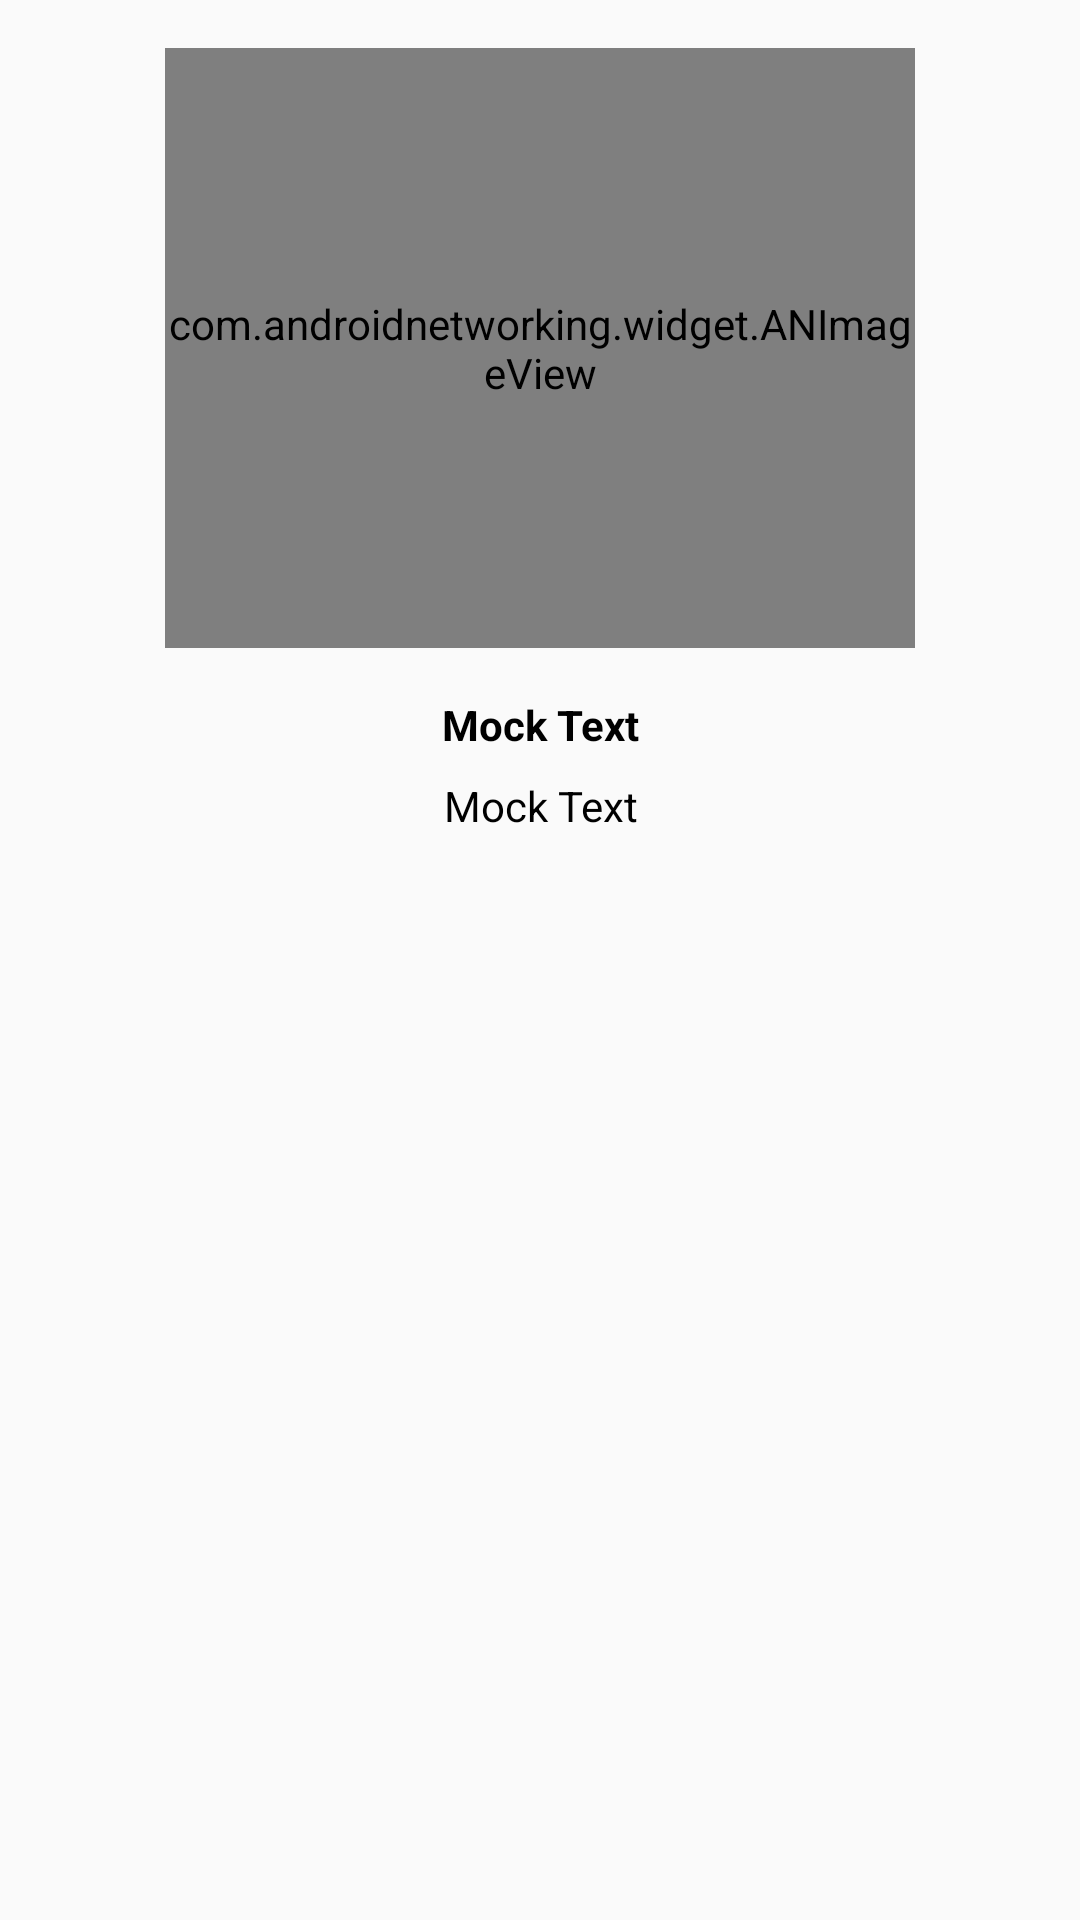

Android layout source for this screen:
<!-- AndroidManifest.xml: application theme AppTheme -->
<!-- res/layout/media_content_item.xml -->
<?xml version="1.0" encoding="utf-8"?>
<android.support.constraint.ConstraintLayout xmlns:android="http://schemas.android.com/apk/res/android"
    android:layout_width="match_parent"
    android:layout_height="wrap_content"
    android:id="@+id/mediacontentLayout"
    xmlns:app="http://schemas.android.com/apk/res-auto">

    <com.androidnetworking.widget.ANImageView
        android:id="@+id/pictureImageView"
        android:layout_width="@dimen/default_poster_width"
        android:layout_height="@dimen/default_poster_height"
        android:layout_margin="@dimen/default_margin"
        android:src="@mipmap/ic_launcher"
        app:layout_constraintTop_toTopOf="parent"
        app:layout_constraintStart_toStartOf="parent"
        app:layout_constraintEnd_toEndOf="parent"/>

    <TextView
        android:id="@+id/titleTextView"
        android:layout_width="0dp"
        android:layout_height="wrap_content"
        android:layout_margin="@dimen/default_margin"
        android:text="@string/mock_text"
        android:textAlignment="center"
        app:layout_constraintTop_toBottomOf="@id/pictureImageView"
        app:layout_constraintStart_toStartOf="parent"
        app:layout_constraintEnd_toEndOf="parent"
        android:textStyle="bold"/>

    <TextView
        android:id="@+id/yearTextView"
        android:layout_width="0dp"
        android:layout_height="wrap_content"
        android:layout_marginTop="@dimen/margin_year"
        android:textAlignment="center"
        app:layout_constraintTop_toBottomOf="@id/titleTextView"
        app:layout_constraintStart_toStartOf="parent"
        app:layout_constraintEnd_toEndOf="parent"
        android:text="@string/mock_text"/>

</android.support.constraint.ConstraintLayout>
<!-- resources referenced by this layout -->
<resources>
  <dimen name="default_margin">16dp</dimen>
  <dimen name="default_poster_height">200dp</dimen>
  <dimen name="default_poster_width">250dp</dimen>
  <dimen name="margin_year">8dp</dimen>
  <!-- mipmap ic_launcher: png bitmap (mipmap-hdpi, 4112 bytes) -->
  <string name="mock_text">Mock Text</string>
  <style name="AppTheme" parent="Theme.AppCompat.Light.DarkActionBar">
          
          <item name="colorPrimary">@color/colorPrimary</item>
          <item name="colorPrimaryDark">@color/colorPrimaryDark</item>
          <item name="colorAccent">@color/colorAccent</item>
          <item name="android:textColorSecondary">@color/colorBlack</item>
          <item name="android:textColor">@color/colorBlack</item>
          <item name="coordinatorLayoutStyle">@style/Widget.Support.CoordinatorLayout</item>
      </style>
  <color name="colorPrimary">#F44336</color>
  <color name="colorPrimaryDark">#D32F2F</color>
  <color name="colorAccent">#9E9E9E</color>
  <color name="colorBlack">#000000</color>
</resources>
